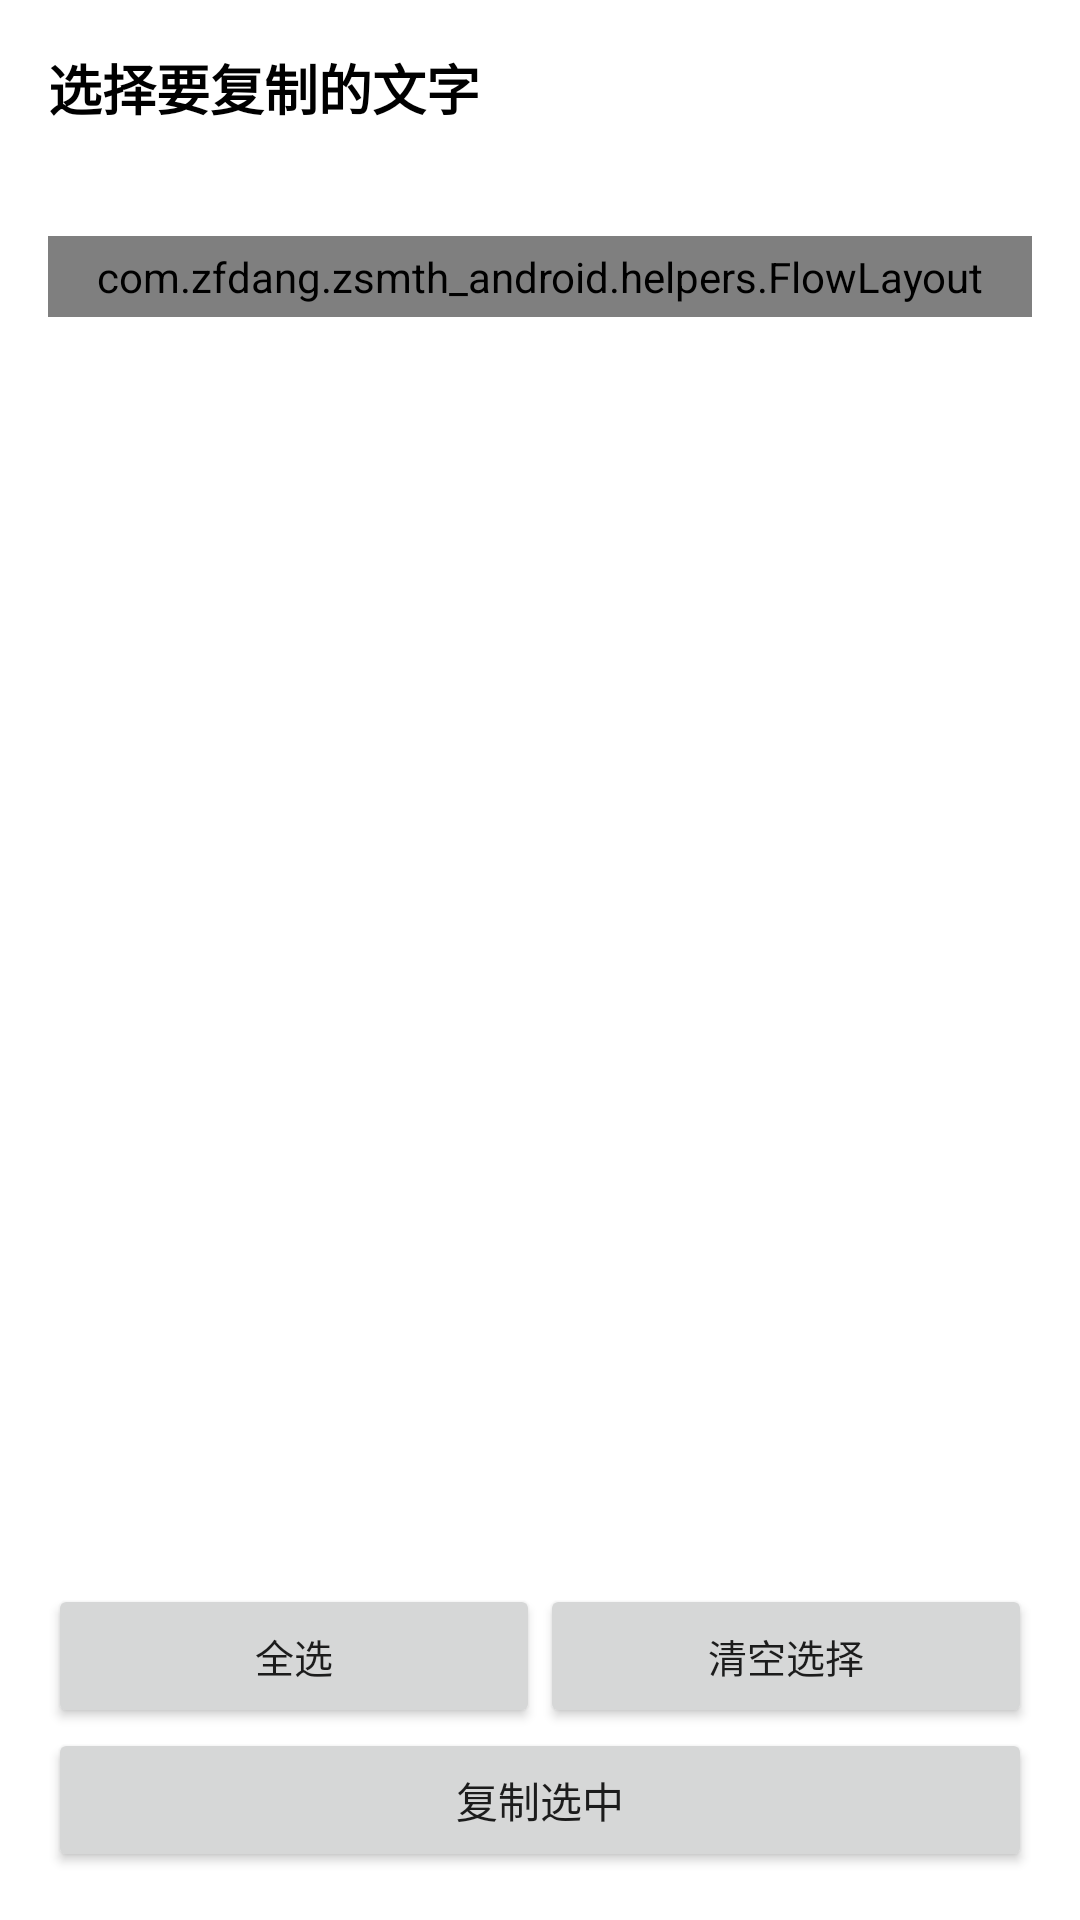

Android layout source for this screen:
<!-- AndroidManifest.xml: application theme AppTheme -->
<!-- res/layout/dialog_text_bomb.xml -->
<?xml version="1.0" encoding="utf-8"?>
<LinearLayout xmlns:android="http://schemas.android.com/apk/res/android"
    android:layout_width="match_parent"
    android:layout_height="wrap_content"
    android:orientation="vertical"
    android:background="@color/body_background_night"
    android:padding="16dp">

  <TextView
      android:layout_width="match_parent"
      android:layout_height="wrap_content"
      android:text="@string/text_bomb_title"
      android:textColor="@color/status_text_night"
      android:textSize="@dimen/zsmth_font_size_large"
      android:textStyle="bold"
      android:paddingBottom="6dp" />

  <TextView
      android:id="@+id/text_bomb_hint"
      android:layout_width="match_parent"
      android:layout_height="wrap_content"
      android:textColor="@color/status_text_night"
      android:textSize="@dimen/zsmth_font_size_small"
      android:paddingBottom="10dp" />

  <ScrollView
      android:layout_width="match_parent"
      android:layout_height="0dp"
      android:layout_weight="1"
      android:maxHeight="360dp">

    <com.zfdang.zsmth_android.helpers.FlowLayout
        android:id="@+id/text_bomb_flow"
        android:layout_width="match_parent"
        android:layout_height="wrap_content"
        android:padding="4dp" />
  </ScrollView>

  <LinearLayout
      android:layout_width="match_parent"
      android:layout_height="wrap_content"
      android:orientation="horizontal"
      android:paddingTop="12dp">

    <Button
        android:id="@+id/text_bomb_select_all"
        android:layout_width="0dp"
        android:layout_height="wrap_content"
        android:layout_weight="1"
        android:text="@string/text_bomb_select_all"
        android:textSize="@dimen/zsmth_font_size_extra_small" />

    <Button
        android:id="@+id/text_bomb_clear"
        android:layout_width="0dp"
        android:layout_height="wrap_content"
        android:layout_weight="1"
        android:text="@string/text_bomb_clear"
        android:textSize="@dimen/zsmth_font_size_extra_small" />
  </LinearLayout>

  <Button
      android:id="@+id/text_bomb_copy"
      android:layout_width="match_parent"
      android:layout_height="wrap_content"
      android:text="@string/text_bomb_copy_selected" />
</LinearLayout>
<!-- resources referenced by this layout -->
<resources>
  <color name="body_background_night">#FFFFFF</color>
  <color name="status_text_night">#000000</color>
  <dimen name="zsmth_font_size_extra_small">13sp</dimen>
  <dimen name="zsmth_font_size_large">18sp</dimen>
  <dimen name="zsmth_font_size_small">15sp</dimen>
  <string name="text_bomb_clear">清空选择</string>
  <string name="text_bomb_copy_selected">复制选中</string>
  <string name="text_bomb_select_all">全选</string>
  <string name="text_bomb_title">选择要复制的文字</string>
  <style name="AppTheme" parent="Theme.AppCompat.Light.DarkActionBar">
      
      <item name="android:windowOptOutEdgeToEdgeEnforcement">true</item>
      
      <item name="colorPrimary">@color/colorPrimary</item>
      <item name="colorPrimaryDark">@color/colorPrimaryDark</item>
      <item name="colorAccent">@color/colorAccent</item>
  
      <item name="android:windowIsTranslucent">true</item>
      <item name="android:windowAnimationStyle">@style/ActivityAnimFade</item>
  
      
      <item name="android:windowBackground">@color/black_background</item>
  
      <item name="preferenceTheme">@style/MyPreferenceThemeOverlay</item>
    </style>
  <color name="colorPrimary">#607D8B</color>
  <color name="colorPrimaryDark">#455A64</color>
  <color name="colorAccent">#FF4081</color>
  <style name="ActivityAnimFade" parent="@android:style/Animation.Activity">
      <item name="android:activityOpenEnterAnimation">@anim/activity_fade_in</item>
      <item name="android:activityOpenExitAnimation">@anim/activity_hold</item>
      <item name="android:activityCloseEnterAnimation">@anim/activity_fade_in</item>
      <item name="android:activityCloseExitAnimation">@anim/activity_fade_out</item>
    </style>
  <color name="black_background">#000000</color>
  <style name="MyPreferenceThemeOverlay" parent="PreferenceThemeOverlay.v14.Material">
      <item name="android:background">@color/body_background_night</item>
      <item name="android:textColor">@color/status_text_night</item>
      <item name="android:textColorSecondary">@color/blue_text_night</item>
    </style>
  <color name="blue_text_night">#0099FF</color>
</resources>
